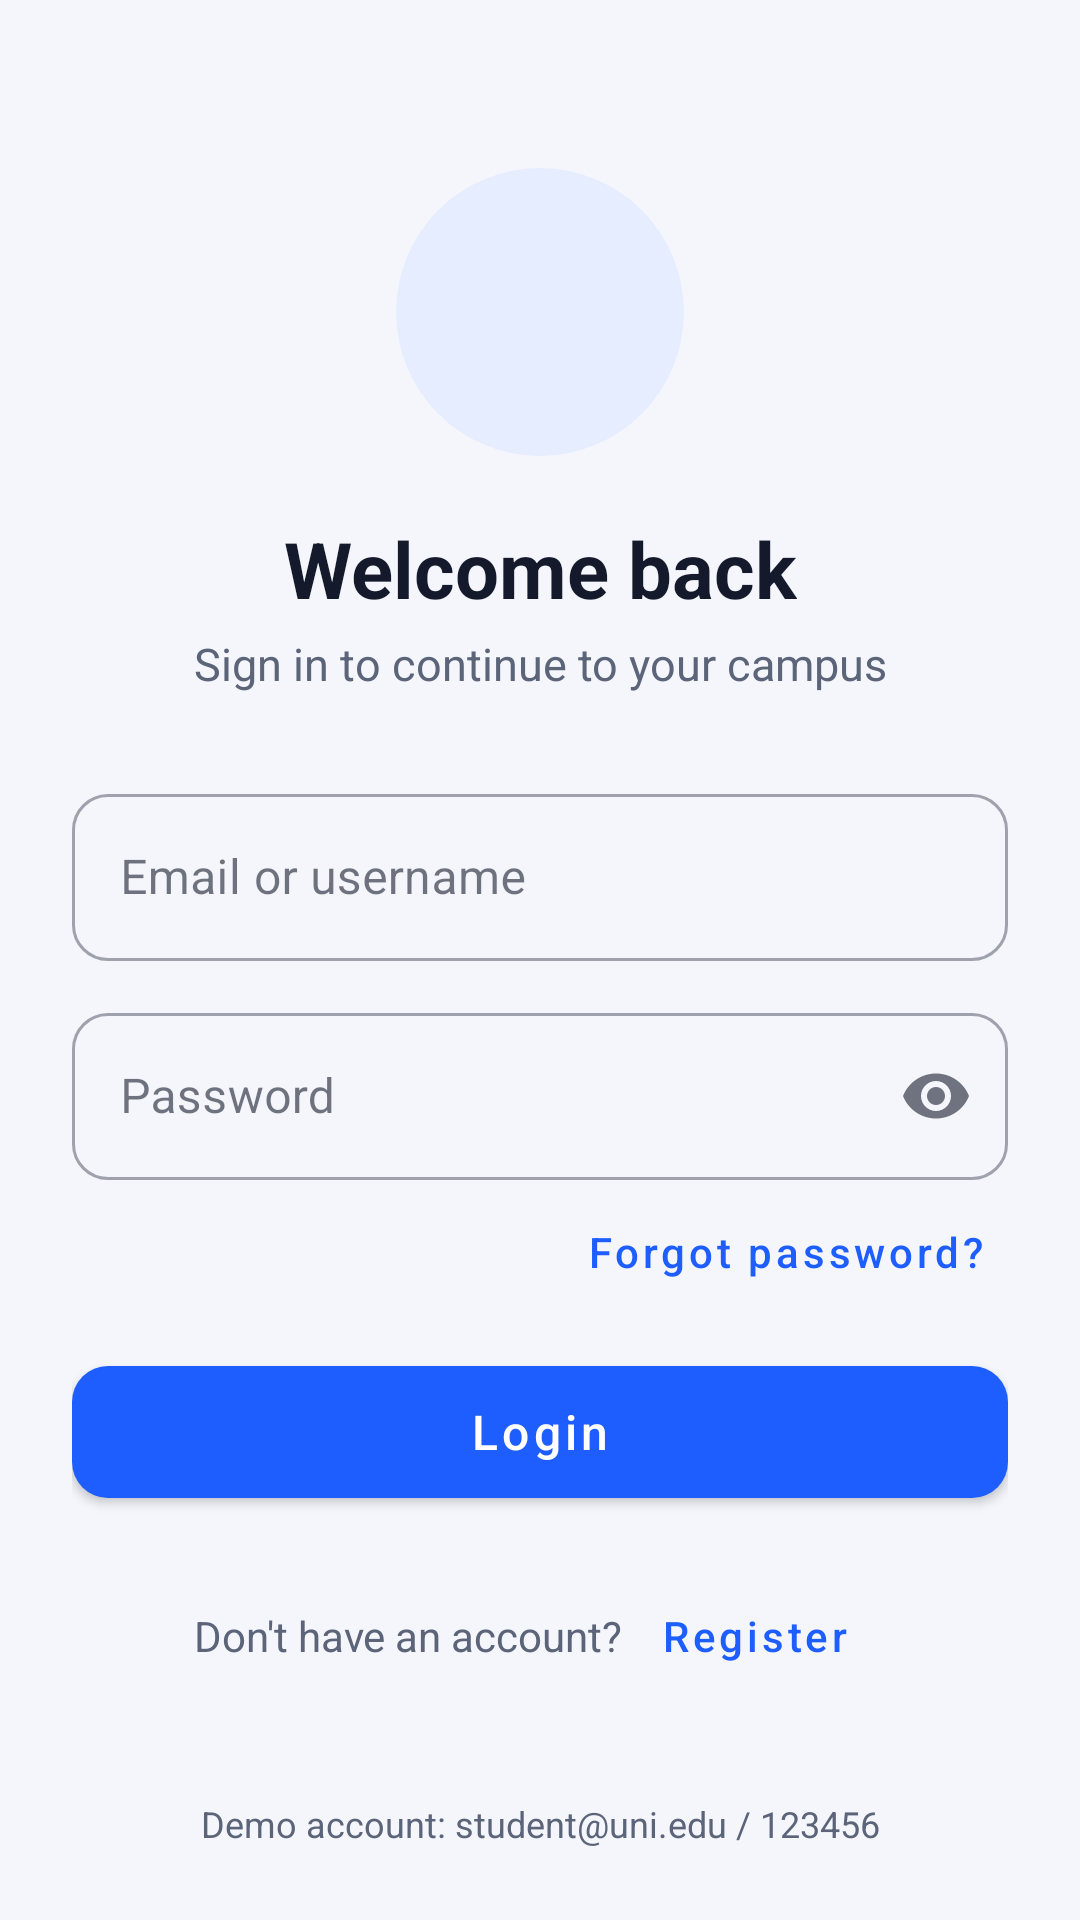

This screen was rendered from an Android layout file. Write that file and the resources it references.
<!-- AndroidManifest.xml: application theme Theme.CampusCompanion -->
<!-- res/layout/activity_login.xml -->
<?xml version="1.0" encoding="utf-8"?>
<ScrollView xmlns:android="http://schemas.android.com/apk/res/android"
    xmlns:app="http://schemas.android.com/apk/res-auto"
    android:layout_width="match_parent"
    android:layout_height="match_parent"
    android:fillViewport="true">

    <androidx.constraintlayout.widget.ConstraintLayout
        android:layout_width="match_parent"
        android:layout_height="wrap_content"
        android:padding="@dimen/screen_padding">

        <ImageView
            android:id="@+id/ivLogo"
            android:layout_width="@dimen/logo_size"
            android:layout_height="@dimen/logo_size"
            android:layout_marginTop="32dp"
            android:background="@drawable/bg_icon_tile"
            android:contentDescription="@string/cd_app_logo"
            android:padding="22dp"
            android:src="@drawable/ic_school"
            app:layout_constraintEnd_toEndOf="parent"
            app:layout_constraintStart_toStartOf="parent"
            app:layout_constraintTop_toTopOf="parent"
            app:tint="@color/brand_primary" />

        <TextView
            android:id="@+id/tvTitle"
            android:layout_width="wrap_content"
            android:layout_height="wrap_content"
            android:layout_marginTop="20dp"
            android:text="@string/login_title"
            android:textAppearance="@style/TextAppearance.CampusCompanion.Title"
            app:layout_constraintEnd_toEndOf="parent"
            app:layout_constraintStart_toStartOf="parent"
            app:layout_constraintTop_toBottomOf="@id/ivLogo" />

        <TextView
            android:id="@+id/tvSubtitle"
            android:layout_width="wrap_content"
            android:layout_height="wrap_content"
            android:layout_marginTop="4dp"
            android:text="@string/login_subtitle"
            android:textAppearance="@style/TextAppearance.CampusCompanion.Subtitle"
            app:layout_constraintEnd_toEndOf="parent"
            app:layout_constraintStart_toStartOf="parent"
            app:layout_constraintTop_toBottomOf="@id/tvTitle" />

        <com.google.android.material.textfield.TextInputLayout
            android:id="@+id/tilIdentifier"
            style="@style/Widget.CampusCompanion.Input"
            android:layout_width="0dp"
            android:layout_marginTop="28dp"
            android:hint="@string/hint_email_or_username"
            app:layout_constraintEnd_toEndOf="parent"
            app:layout_constraintStart_toStartOf="parent"
            app:layout_constraintTop_toBottomOf="@id/tvSubtitle"
            app:startIconDrawable="@drawable/ic_email">

            <com.google.android.material.textfield.TextInputEditText
                android:id="@+id/etIdentifier"
                android:layout_width="match_parent"
                android:layout_height="wrap_content"
                android:importantForAutofill="yes"
                android:inputType="textEmailAddress"
                android:maxLines="1" />
        </com.google.android.material.textfield.TextInputLayout>

        <com.google.android.material.textfield.TextInputLayout
            android:id="@+id/tilPassword"
            style="@style/Widget.CampusCompanion.Input"
            android:layout_width="0dp"
            android:hint="@string/hint_password"
            app:endIconMode="password_toggle"
            app:layout_constraintEnd_toEndOf="parent"
            app:layout_constraintStart_toStartOf="parent"
            app:layout_constraintTop_toBottomOf="@id/tilIdentifier"
            app:startIconDrawable="@drawable/ic_lock">

            <com.google.android.material.textfield.TextInputEditText
                android:id="@+id/etPassword"
                android:layout_width="match_parent"
                android:layout_height="wrap_content"
                android:imeOptions="actionDone"
                android:inputType="textPassword"
                android:maxLines="1" />
        </com.google.android.material.textfield.TextInputLayout>

        <com.google.android.material.button.MaterialButton
            android:id="@+id/btnForgotPassword"
            style="@style/Widget.CampusCompanion.TextButton"
            android:layout_width="wrap_content"
            android:layout_height="wrap_content"
            android:text="@string/btn_forgot_password"
            app:layout_constraintEnd_toEndOf="parent"
            app:layout_constraintTop_toBottomOf="@id/tilPassword" />

        <com.google.android.material.button.MaterialButton
            android:id="@+id/btnLogin"
            style="@style/Widget.CampusCompanion.Button"
            android:layout_width="0dp"
            android:layout_marginTop="8dp"
            android:text="@string/btn_login"
            app:layout_constraintEnd_toEndOf="parent"
            app:layout_constraintStart_toStartOf="parent"
            app:layout_constraintTop_toBottomOf="@id/btnForgotPassword" />

        
        <TextView
            android:id="@+id/tvNoAccount"
            android:layout_width="wrap_content"
            android:layout_height="wrap_content"
            android:text="@string/no_account"
            android:textColor="@color/text_secondary"
            app:layout_constraintBaseline_toBaselineOf="@id/btnRegister"
            app:layout_constraintEnd_toStartOf="@id/btnRegister"
            app:layout_constraintHorizontal_chainStyle="packed"
            app:layout_constraintStart_toStartOf="parent" />

        <com.google.android.material.button.MaterialButton
            android:id="@+id/btnRegister"
            style="@style/Widget.CampusCompanion.TextButton"
            android:layout_width="wrap_content"
            android:layout_height="wrap_content"
            android:layout_marginTop="16dp"
            android:text="@string/btn_register"
            app:layout_constraintEnd_toEndOf="parent"
            app:layout_constraintStart_toEndOf="@id/tvNoAccount"
            app:layout_constraintTop_toBottomOf="@id/btnLogin" />

        <TextView
            android:id="@+id/tvDemo"
            android:layout_width="wrap_content"
            android:layout_height="wrap_content"
            android:layout_marginTop="24dp"
            android:text="@string/demo_credentials"
            android:textColor="@color/text_secondary"
            android:textSize="12sp"
            app:layout_constraintBottom_toBottomOf="parent"
            app:layout_constraintEnd_toEndOf="parent"
            app:layout_constraintStart_toStartOf="parent"
            app:layout_constraintTop_toBottomOf="@id/btnRegister"
            app:layout_constraintVertical_bias="1" />

    </androidx.constraintlayout.widget.ConstraintLayout>
</ScrollView>
<!-- resources referenced by this layout -->
<resources>
  <color name="brand_primary">#1E5EFF</color>
  <color name="text_secondary">#5B6478</color>
  <dimen name="logo_size">96dp</dimen>
  <dimen name="screen_padding">24dp</dimen>
  <!-- drawable bg_icon_tile (drawable) -->
  <?xml version="1.0" encoding="utf-8"?>
  <shape xmlns:android="http://schemas.android.com/apk/res/android"
      android:shape="oval">
      <solid android:color="@color/icon_tile_bg" />
  </shape>
  <string name="btn_forgot_password">Forgot password?</string>
  <string name="btn_login">Login</string>
  <string name="btn_register">Register</string>
  <string name="cd_app_logo">Campus Companion logo</string>
  <string name="demo_credentials">Demo account: student@uni.edu / 123456</string>
  <string name="hint_email_or_username">Email or username</string>
  <string name="hint_password">Password</string>
  <string name="login_subtitle">Sign in to continue to your campus</string>
  <string name="login_title">Welcome back</string>
  <string name="no_account">Don\'t have an account?</string>
  <style name="TextAppearance.CampusCompanion.Subtitle" parent="">
          <item name="android:textSize">@dimen/subtitle_text</item>
          <item name="android:textColor">@color/text_secondary</item>
      </style>
  <style name="TextAppearance.CampusCompanion.Title" parent="">
          <item name="android:textSize">@dimen/title_text</item>
          <item name="android:textStyle">bold</item>
          <item name="android:textColor">@color/text_primary</item>
      </style>
  <style name="Widget.CampusCompanion.Button" parent="Widget.MaterialComponents.Button">
          <item name="android:layout_height">@dimen/button_height</item>
          <item name="android:textSize">16sp</item>
          <item name="android:textAllCaps">false</item>
          <item name="cornerRadius">12dp</item>
      </style>
  <style name="Widget.CampusCompanion.Input" parent="Widget.MaterialComponents.TextInputLayout.OutlinedBox">
          <item name="android:layout_width">match_parent</item>
          <item name="android:layout_height">wrap_content</item>
          <item name="android:layout_marginTop">@dimen/field_spacing</item>
          <item name="boxCornerRadiusTopStart">12dp</item>
          <item name="boxCornerRadiusTopEnd">12dp</item>
          <item name="boxCornerRadiusBottomStart">12dp</item>
          <item name="boxCornerRadiusBottomEnd">12dp</item>
          <item name="startIconTint">@color/text_secondary</item>
      </style>
  <style name="Widget.CampusCompanion.TextButton" parent="Widget.MaterialComponents.Button.TextButton">
          <item name="android:textAllCaps">false</item>
      </style>
  <color name="icon_tile_bg">#E6EDFF</color>
  <dimen name="subtitle_text">15sp</dimen>
  <dimen name="title_text">26sp</dimen>
  <color name="text_primary">#141A2B</color>
  <dimen name="button_height">56dp</dimen>
  <dimen name="field_spacing">12dp</dimen>
  <color name="brand_primary_dark">#1546C8</color>
  <color name="brand_on_primary">#FFFFFF</color>
  <color name="brand_secondary">#FF8A3D</color>
  <color name="brand_on_secondary">#1A1A1A</color>
  <color name="surface">#FFFFFF</color>
  <color name="error">#D93025</color>
  <color name="screen_bg">#F4F6FB</color>
</resources>
